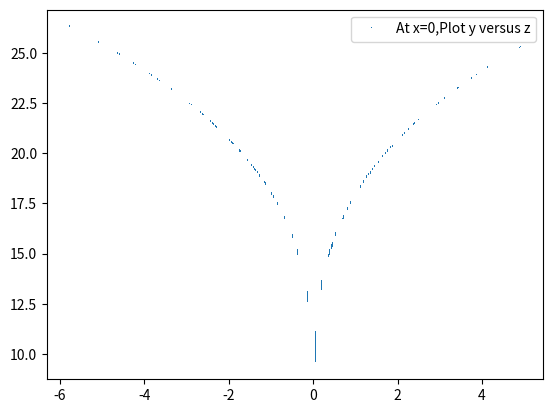

Write the Python code that produced this figure.


import matplotlib.pyplot as plt
import numpy as np
sigma=10
b=8.0/3.0
dt=0.0001
class Lorenz:
    def __init__(self,x,y,z,r):
        self.x=[x]
        self.y=[y]
        self.z=[z]
        self.r=r
        self.t=[0.]
        self.chosen_x=[]
        self.chosen_y=[]
        self.chosen_z=[]
    def update(self):
        current_x=self.x[-1]
        current_y=self.y[-1]
        current_z=self.z[-1]

        a_x=sigma*(current_y-current_x)
        a_y=-current_x*current_z+self.r*current_x-current_y
        a_z=current_x*current_y-b*current_z
        self.next_x=current_x+a_x*dt
        self.next_y=current_y+a_y*dt
        self.next_z=current_z+a_z*dt
        self.next_t=self.t[-1]+dt
    def fire(self):
        while (self.t[-1]<=200):
            self.update()
            self.x.append(self.next_x)
            self.y.append(self.next_y)
            self.z.append(self.next_z)
            self.t.append(self.next_t)
            if (self.t[-1]>=30):
                if (abs(self.next_x)<0.01):

                    self.chosen_y.append(self.next_y)
                    self.chosen_z.append(self.next_z)
            
            else:                                            
                pass
  
        plt.plot(self.chosen_y,self.chosen_z,',',label="At x=0,Plot y versus z")

A=Lorenz(0,1,0,25)
A.fire()
plt.legend(loc='best')

plt.show()